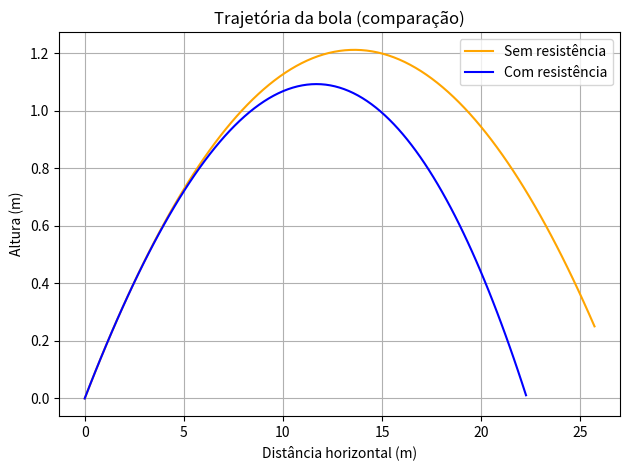

Write the Python code that produced this figure.
import numpy as np
import matplotlib.pyplot as plt

# --- Parâmetros iniciais ---
v0_kmh = 100                # Velocidade inicial (km/h)
v0 = v0_kmh / 3.6           # Conversão para m/s
theta_deg = 10              # Ângulo de lançamento (graus)
theta = np.radians(theta_deg)
g = 9.8                     # Gravidade (m/s²)
vt_kmh = 100                # Velocidade terminal (km/h)
vt = vt_kmh / 3.6           # Velocidade terminal (m/s)
D = g / vt**2               # Constante de resistência do ar

# Componentes iniciais da velocidade
v0x = v0 * np.cos(theta)
v0y = v0 * np.sin(theta)

# --- Parâmetros da simulação ---
dt = 0.01
t_max = 20
N = int(t_max / dt)
t = np.linspace(0, t_max, N)

# Arrays para sem resistência
x_no_air = np.zeros(N)
y_no_air = np.zeros(N)
vx_no_air = np.full(N, v0x)
vy_no_air = np.zeros(N)
vy_no_air[0] = v0y

# Arrays para com resistência
x_air = np.zeros(N)
y_air = np.zeros(N)
vx_air = np.zeros(N)
vy_air = np.zeros(N)
vx_air[0] = v0x
vy_air[0] = v0y

# --- Simulação sem resistência do ar ---
for i in range(N - 1):
    vy_no_air[i+1] = vy_no_air[i] - g * dt
    x_no_air[i+1] = x_no_air[i] + vx_no_air[i] * dt
    y_no_air[i+1] = y_no_air[i] + vy_no_air[i] * dt
    if y_no_air[i+1] < 0:
        break

# Resultados sem resistência
t_no_air = t[i]
alcance_no_air = x_no_air[i]
altura_max_no_air = np.max(y_no_air)
t_altura_max_no_air = t[np.argmax(y_no_air)]

# --- Simulação com resistência do ar ---
for i in range(N - 1):
    v = np.sqrt(vx_air[i]**2 + vy_air[i]**2)
    ax = -D * v * vx_air[i]
    ay = -g - D * v * vy_air[i]
    vx_air[i+1] = vx_air[i] + ax * dt
    vy_air[i+1] = vy_air[i] + ay * dt
    x_air[i+1] = x_air[i] + vx_air[i] * dt
    y_air[i+1] = y_air[i] + vy_air[i] * dt
    if y_air[i+1] < 0:
        break

# Resultados com resistência
t_air = t[i]
alcance_air = x_air[i]
altura_max_air = np.max(y_air)
t_altura_max_air = t[np.argmax(y_air)]

# --- Mostrar resultados ---
print("=== SEM RESISTÊNCIA DO AR ===")
print(f"Altura máxima: {altura_max_no_air:.2f} m")
print(f"Tempo até à altura máxima: {t_altura_max_no_air:.2f} s")
print(f"Alcance: {alcance_no_air:.2f} m")
print(f"Tempo total de voo: {t_no_air:.2f} s\n")

print("=== COM RESISTÊNCIA DO AR ===")
print(f"Altura máxima: {altura_max_air:.2f} m")
print(f"Tempo até à altura máxima: {t_altura_max_air:.2f} s")
print(f"Alcance: {alcance_air:.2f} m")
print(f"Tempo total de voo: {t_air:.2f} s")

# --- Gráfico comparativo ---
plt.plot(x_no_air[:i+1], y_no_air[:i+1], label='Sem resistência', color='orange')
plt.plot(x_air[:i+1], y_air[:i+1], label='Com resistência', color='blue')
plt.title("Trajetória da bola (comparação)")
plt.xlabel("Distância horizontal (m)")
plt.ylabel("Altura (m)")
plt.grid(True)
plt.legend()
plt.tight_layout()
plt.show()
